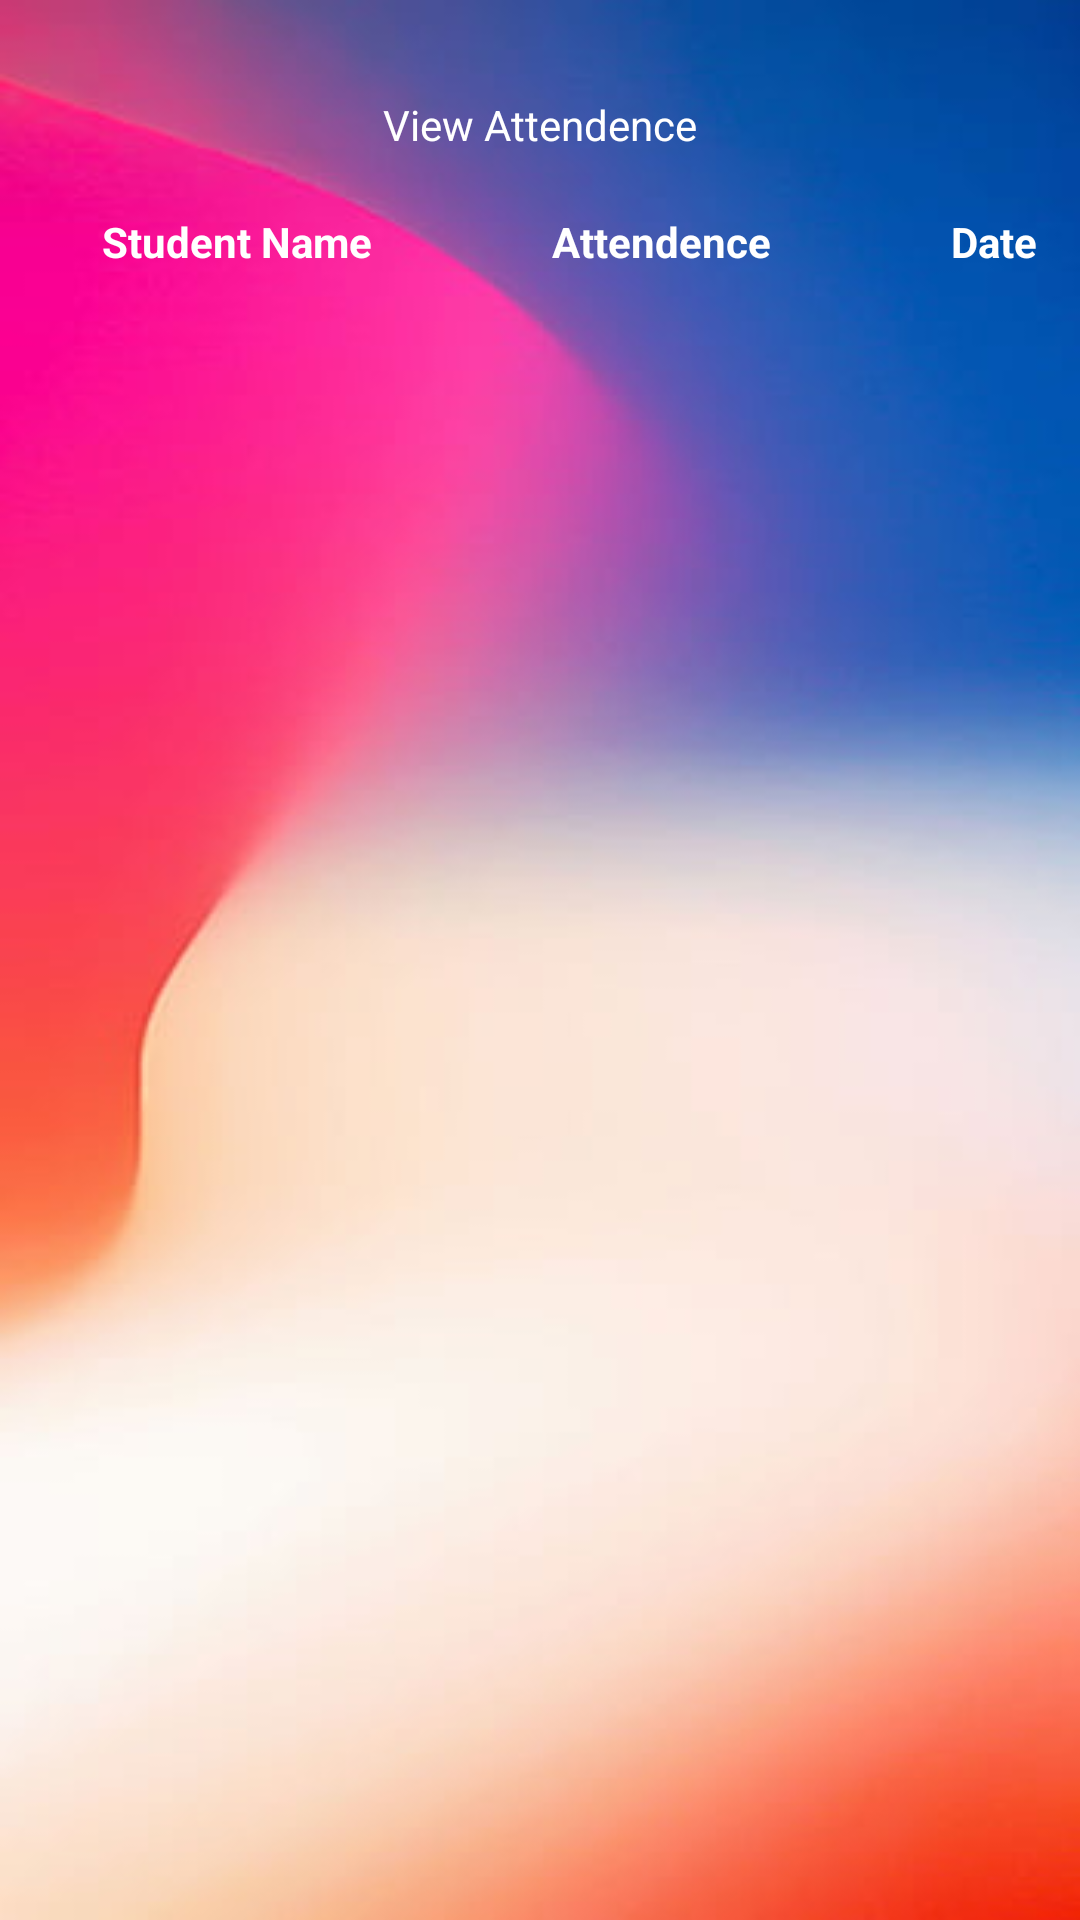

Android layout source for this screen:
<!-- AndroidManifest.xml: application theme Theme.HostlyAnd -->
<!-- res/layout/activity_student_view_attendence.xml -->
<?xml version="1.0" encoding="utf-8"?>
<androidx.constraintlayout.widget.ConstraintLayout xmlns:android="http://schemas.android.com/apk/res/android"
    xmlns:app="http://schemas.android.com/apk/res-auto"
    xmlns:tools="http://schemas.android.com/tools"
    android:layout_width="match_parent"
    android:layout_height="match_parent"
    android:background="@drawable/bg003"
    tools:context=".StudentViewAttendence">

    <TextView
        android:id="@+id/textView25"
        android:layout_width="wrap_content"
        android:layout_height="wrap_content"
        android:layout_marginStart="32dp"
        android:layout_marginTop="32dp"
        android:layout_marginEnd="32dp"
        android:textColor="@color/white"
        android:text="View Attendence"
        app:layout_constraintEnd_toEndOf="parent"
        app:layout_constraintStart_toStartOf="parent"
        app:layout_constraintTop_toTopOf="parent" />

    <ListView
        android:id="@+id/li"
        android:layout_width="409dp"
        android:layout_height="678dp"
        android:layout_marginTop="60dp"
        app:layout_constraintTop_toBottomOf="@+id/textView25"
        tools:layout_editor_absoluteX="1dp" />

    <TextView
        android:id="@+id/textView26"
        android:layout_width="wrap_content"
        android:layout_height="wrap_content"
        android:layout_marginStart="34dp"
        android:layout_marginTop="20dp"
        android:textColor="@color/white"
        android:text="Student Name"
        android:textStyle="bold"
        app:layout_constraintStart_toStartOf="parent"
        app:layout_constraintTop_toBottomOf="@+id/textView25" />

    <TextView
        android:id="@+id/textView27"
        android:layout_width="wrap_content"
        android:layout_height="wrap_content"
        android:layout_marginStart="60dp"
        android:text="Attendence"
        android:textColor="@color/white"
        android:textStyle="bold"
        app:layout_constraintBottom_toBottomOf="@+id/textView26"
        app:layout_constraintStart_toEndOf="@+id/textView26"
        app:layout_constraintTop_toTopOf="@+id/textView26" />

    <TextView
        android:id="@+id/textView28"
        android:layout_width="wrap_content"
        android:layout_height="wrap_content"
        android:layout_marginStart="60dp"
        android:textColor="@color/white"
        android:text="Date"
        android:textStyle="bold"
        app:layout_constraintBottom_toBottomOf="@+id/textView27"
        app:layout_constraintStart_toEndOf="@+id/textView27"
        app:layout_constraintTop_toTopOf="@+id/textView27" />
</androidx.constraintlayout.widget.ConstraintLayout>
<!-- resources referenced by this layout -->
<resources>
  <!-- drawable bg003: jpg bitmap (drawable, 11713 bytes) -->
  <style name="Theme.HostlyAnd" parent="Theme.MaterialComponents.DayNight.DarkActionBar">
          
          <item name="colorPrimary">@color/purple_500</item>
          <item name="colorPrimaryVariant">@color/purple_700</item>
          <item name="colorOnPrimary">@color/white</item>
          
          <item name="colorSecondary">@color/teal_200</item>
          <item name="colorSecondaryVariant">@color/teal_700</item>
          <item name="colorOnSecondary">@color/black</item>
          
          <item name="android:statusBarColor">?attr/colorPrimaryVariant</item>
          
      </style>
  <!-- not gathered from this repository: default colours our renderer supplied (Android Studio template values) -->
  <color name="purple_500">#FF6200EE</color>
  <color name="purple_700">#FF3700B3</color>
  <color name="teal_200">#FF03DAC5</color>
  <color name="teal_700">#FF018786</color>
  <color name="black">#FF000000</color>
  <color name="white">#FFFFFFFF</color>
</resources>
